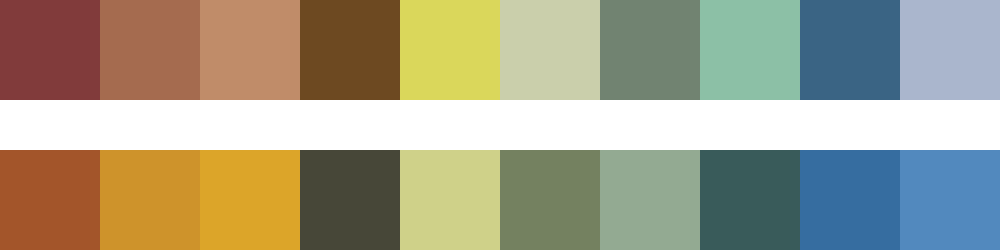

The table this chart was drawn from, first rows:
#813b3b	#a56b4f	#c08c69	#6d4921	#dad75b	#cacfab	#718371	#8cc0a6	#3a6484	#aab6cd
#a3552a	#ce932b	#dca529	#474738	#cfd189	#748160	#93aa92	#395b5a	#366da0	#5289be
